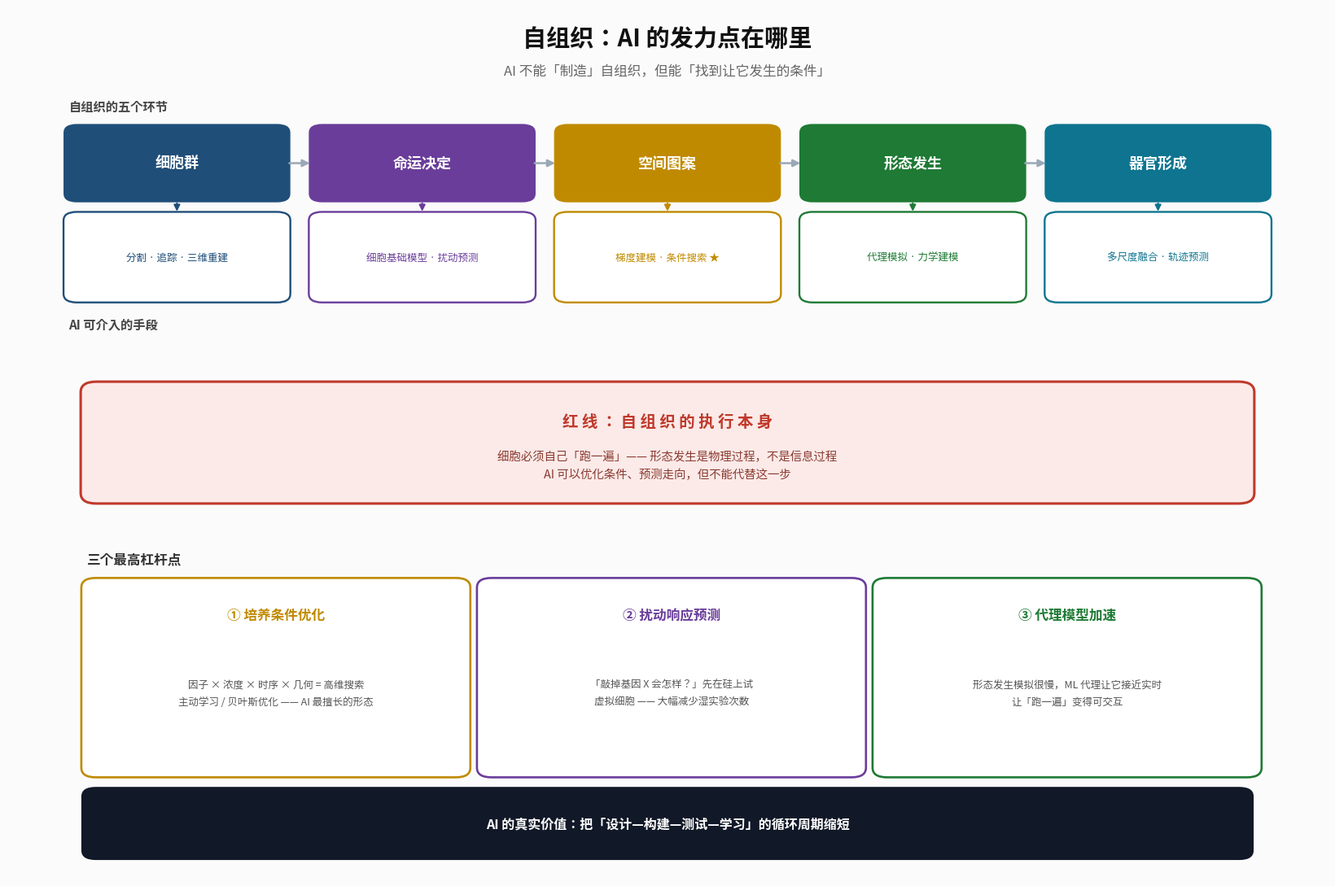

Generate this figure with matplotlib: (Note: this script raises an exception after producing the figure.)
# -*- coding: utf-8 -*-
"""自组织：AI 能发力的环节与不能发力的红线"""
import matplotlib
matplotlib.use("Agg")
import matplotlib.pyplot as plt
from matplotlib import font_manager
from matplotlib.patches import FancyBboxPatch, FancyArrowPatch

FONT = "/usr/share/fonts/opentype/noto/NotoSansCJK-Regular.ttc"
FONT_B = "/usr/share/fonts/opentype/noto/NotoSansCJK-Bold.ttc"
font_manager.fontManager.addfont(FONT)
font_manager.fontManager.addfont(FONT_B)
plt.rcParams["font.sans-serif"] = ["Noto Sans CJK SC", "Noto Sans CJK JP"]
plt.rcParams["axes.unicode_minus"] = False

fig, ax = plt.subplots(figsize=(16.5, 11), dpi=160)
ax.set_xlim(0, 100); ax.set_ylim(0, 100); ax.axis("off")
fig.patch.set_facecolor("#fbfbfb")

BLUE="#1f4e79"; GREEN="#1e7a34"; GOLD="#c08a00"; PURPLE="#6a3d9a"; RED="#c0392b"

ax.text(50, 96.5, "自组织：AI 的发力点在哪里",
        ha="center", va="center", fontsize=21, fontweight="bold", color="#111")
ax.text(50, 92.6, "AI 不能「制造」自组织，但能「找到让它发生的条件」",
        ha="center", va="center", fontsize=12, color="#666")

stages = [
    ("细胞群",   "分割 · 追踪 · 三维重建",     BLUE),
    ("命运决定", "细胞基础模型 · 扰动预测",     PURPLE),
    ("空间图案", "梯度建模 · 条件搜索 ★",       GOLD),
    ("形态发生", "代理模拟 · 力学建模",         GREEN),
    ("器官形成", "多尺度融合 · 轨迹预测",       "#0e7490"),
]

# 流程条
N = len(stages)
W, GAP = 16.4, 2.2
total = N*W + (N-1)*GAP
x0 = (100-total)/2
y_top = 78
for i, (name, tools, c) in enumerate(stages):
    x = x0 + i*(W+GAP)
    ax.add_patch(FancyBboxPatch((x, y_top), W, 8.2,
        boxstyle="round,pad=0.4,rounding_size=1.0", fc=c, ec="none"))
    ax.text(x+W/2, y_top+4.1, name, ha="center", va="center",
            fontsize=13, fontweight="bold", color="white")
    if i < N-1:
        ax.add_patch(FancyArrowPatch((x+W+0.15, y_top+4.1), (x+W+GAP-0.15, y_top+4.1),
            arrowstyle="-|>", mutation_scale=13, color="#9aa8b6", lw=1.8))
    # AI 手段
    ax.add_patch(FancyBboxPatch((x, y_top-11.5), W, 9.6,
        boxstyle="round,pad=0.4,rounding_size=1.0", fc="#ffffff", ec=c, lw=1.7))
    ax.text(x+W/2, y_top-6.7, tools, ha="center", va="center",
            fontsize=9.0, color=c, linespacing=1.5)
    ax.add_patch(FancyArrowPatch((x+W/2, y_top-0.25), (x+W/2, y_top-1.7),
        arrowstyle="-|>", mutation_scale=11, color=c, lw=1.5))

ax.text(x0, 88.6, "自组织的五个环节", ha="left", va="center",
        fontsize=11, fontweight="bold", color="#444")
ax.text(x0, 63.6, "AI 可介入的手段", ha="left", va="center",
        fontsize=11, fontweight="bold", color="#444")

# 红线区
ax.add_patch(FancyBboxPatch((6, 43.5), 88, 13,
    boxstyle="round,pad=0.5,rounding_size=1.2", fc="#fbeae8", ec=RED, lw=2.2))
ax.text(50, 52.4, "红 线 ： 自 组 织 的 执 行 本 身",
        ha="center", va="center", fontsize=14, fontweight="bold", color=RED)
ax.text(50, 47.4, "细胞必须自己「跑一遍」—— 形态发生是物理过程，不是信息过程\n"
                  "AI 可以优化条件、预测走向，但不能代替这一步",
        ha="center", va="center", fontsize=10.4, color="#8a3a30", linespacing=1.7)

# 三个最高杠杆
ax.text(6, 36.6, "三个最高杠杆点", ha="left", va="center",
        fontsize=12, fontweight="bold", color="#333")
levers = [
    ("① 培养条件优化", "因子 × 浓度 × 时序 × 几何 = 高维搜索\n主动学习 / 贝叶斯优化 —— AI 最擅长的形态", GOLD),
    ("② 扰动响应预测", "「敲掉基因 X 会怎样？」先在硅上试\n虚拟细胞 —— 大幅减少湿实验次数", PURPLE),
    ("③ 代理模型加速", "形态发生模拟很慢，ML 代理让它接近实时\n让「跑一遍」变得可交互", GREEN),
]
x = 6
for title, desc, c in levers:
    ax.add_patch(FancyBboxPatch((x, 12.0), 28.6, 22.0,
        boxstyle="round,pad=0.45,rounding_size=1.1", fc="#ffffff", ec=c, lw=1.9))
    ax.text(x+14.3, 30.2, title, ha="center", va="center", fontsize=12,
            fontweight="bold", color=c)
    ax.text(x+14.3, 21.2, desc, ha="center", va="center", fontsize=9.0,
            color="#555", linespacing=1.8)
    x += 30.0

# 底部
ax.add_patch(FancyBboxPatch((6, 2.5), 88, 7.5,
    boxstyle="round,pad=0.45,rounding_size=1.1", fc="#111827", ec="none"))
ax.text(50, 6.2, "AI 的真实价值：把「设计—构建—测试—学习」的循环周期缩短",
        ha="center", va="center", fontsize=11.5, fontweight="bold", color="white")

plt.tight_layout()
out = "/tmp/selforg_ai.png"
plt.savefig(out, facecolor=fig.get_facecolor(), bbox_inches="tight")
print("saved:", out)
